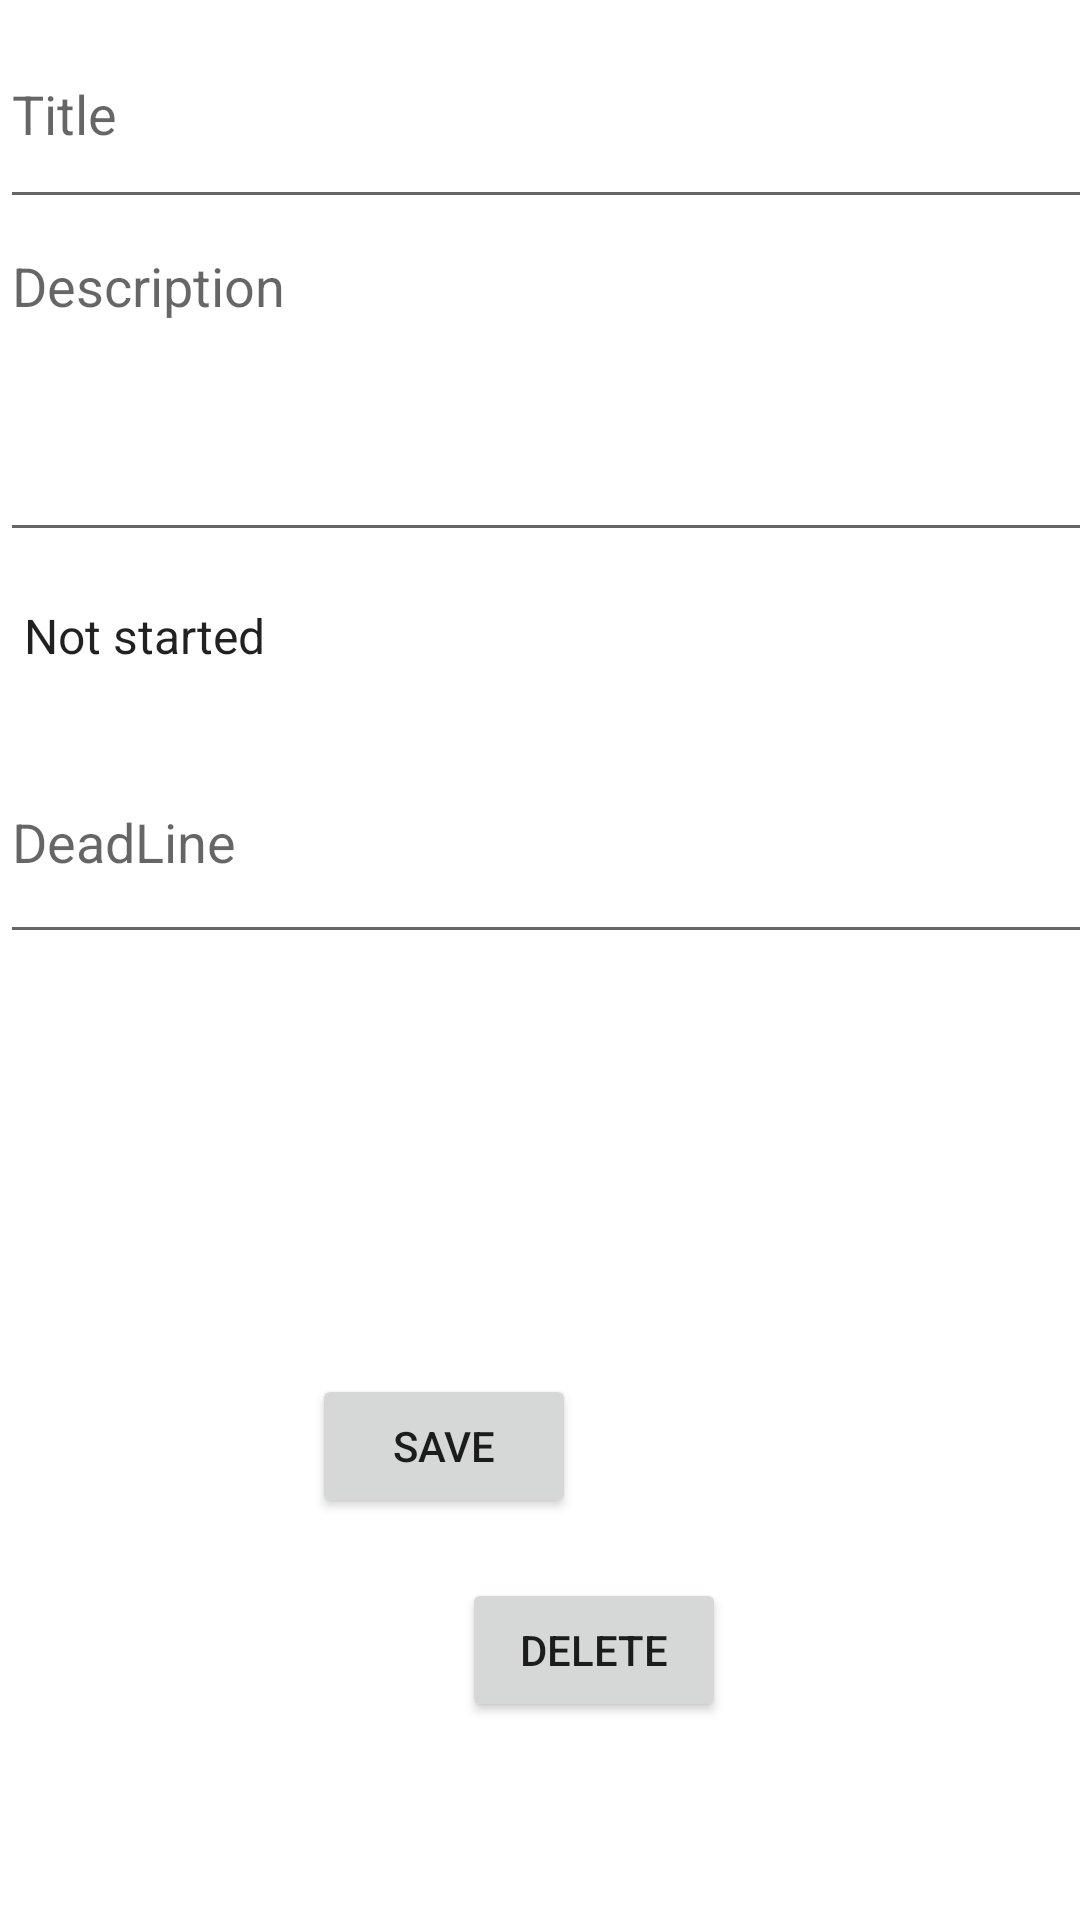

This screen was rendered from an Android layout file. Write that file and the resources it references.
<!-- AndroidManifest.xml: application theme Theme.ToDoApp -->
<!-- res/layout/edit_fragment.xml -->
<?xml version="1.0" encoding="utf-8"?>
<androidx.constraintlayout.widget.ConstraintLayout xmlns:android="http://schemas.android.com/apk/res/android"
    xmlns:app="http://schemas.android.com/apk/res-auto"
    xmlns:tools="http://schemas.android.com/tools"
    android:layout_width="match_parent"
    android:layout_height="match_parent"
    tools:context=".EditActivity">

    <LinearLayout
        android:id="@+id/linearLayout"
        android:layout_width="410dp"
        android:layout_height="398dp"
        android:orientation="vertical"
        tools:ignore="MissingConstraints"
        tools:layout_editor_absoluteX="2dp"
        tools:layout_editor_absoluteY="0dp">

        <EditText
            android:id="@+id/titleEditText"
            android:layout_width="match_parent"
            android:layout_height="73dp"
            android:ems="10"
            android:hint="Title"
            android:inputType="textPersonName" />

        <EditText
            android:id="@+id/descriptionEditText"
            android:layout_width="match_parent"
            android:layout_height="111dp"
            android:ems="10"
            android:gravity="start|top"
            android:hint="Description"
            android:inputType="textMultiLine" />

        <Spinner
            android:id="@+id/statusSpinner"
            android:layout_width="match_parent"
            android:layout_height="56dp"
            android:entries="@array/status" />

        <EditText
            android:id="@+id/deadLineEditTextDate"
            android:layout_width="match_parent"
            android:layout_height="78dp"
            android:ems="10"
            android:hint="DeadLine"
            android:inputType="date" />


    </LinearLayout>

    <Button
        android:id="@+id/saveButton"
        android:layout_width="wrap_content"
        android:layout_height="wrap_content"
        android:layout_marginStart="155dp"
        android:layout_marginTop="60dp"
        android:layout_marginEnd="168dp"
        android:layout_marginBottom="137dp"
        android:text="Save"
        app:layout_constraintBottom_toBottomOf="parent"
        app:layout_constraintEnd_toEndOf="parent"
        app:layout_constraintHorizontal_bias="1.0"
        app:layout_constraintStart_toStartOf="parent"
        app:layout_constraintTop_toBottomOf="@+id/linearLayout"
        app:layout_constraintVertical_bias="0.0" />

    <Button
        android:id="@+id/deletebutton"
        android:layout_width="wrap_content"
        android:layout_height="wrap_content"
        android:layout_marginStart="154dp"
        android:layout_marginTop="20dp"
        android:text="Delete"
        app:layout_constraintStart_toStartOf="parent"
        app:layout_constraintTop_toBottomOf="@+id/saveButton" />
</androidx.constraintlayout.widget.ConstraintLayout>
<!-- resources referenced by this layout -->
<resources>
  <string-array name="status">
          <item>Not started</item>
          <item>Started</item>
          <item>Completed</item>
      </string-array>
  <style name="Theme.ToDoApp" parent="Theme.MaterialComponents.DayNight.DarkActionBar">
          
          <item name="colorPrimary">@color/purple_500</item>
          <item name="colorPrimaryVariant">@color/purple_700</item>
          <item name="colorOnPrimary">@color/white</item>
          
          <item name="colorSecondary">@color/teal_200</item>
          <item name="colorSecondaryVariant">@color/teal_700</item>
          <item name="colorOnSecondary">@color/black</item>
          
          <item name="android:statusBarColor" tools:targetApi="l">?attr/colorPrimaryVariant</item>
          
      </style>
  <!-- not gathered from this repository: default colours our renderer supplied (Android Studio template values) -->
  <color name="purple_500">#FF6200EE</color>
  <color name="purple_700">#FF3700B3</color>
  <color name="teal_200">#FF03DAC5</color>
  <color name="teal_700">#FF018786</color>
  <color name="black">#FF000000</color>
  <color name="white">#FFFFFFFF</color>
</resources>
